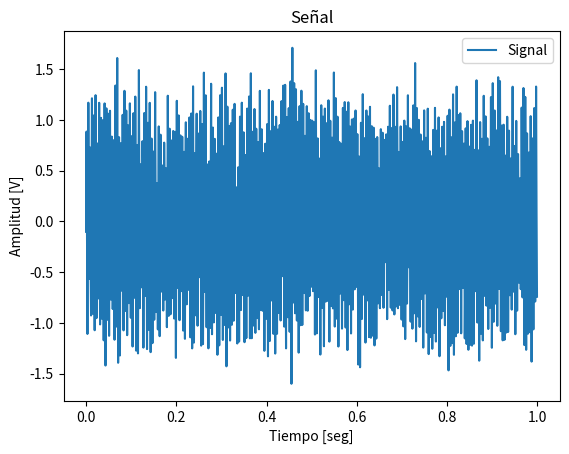
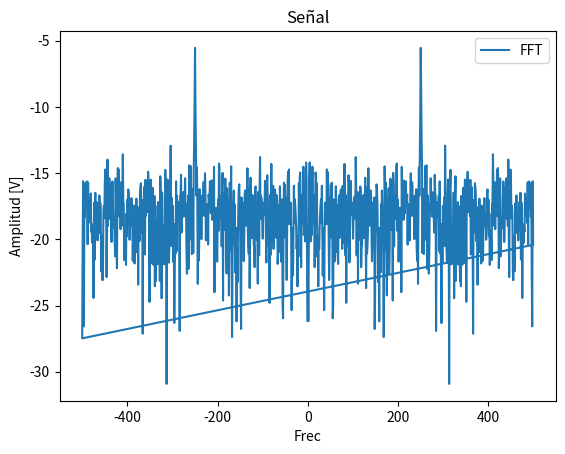

Python code for these plots, in order:
# -------------------------------------------------------------------------------
#                                   Imports
# -------------------------------------------------------------------------------

import numpy as np
import matplotlib.pyplot as plt
import scipy.signal as sig

# -------------------------------------------------------------------------------
#                                   Señales
# -------------------------------------------------------------------------------
fs = 1000.0 # frecuencia de muestreo (Hz)
N = 1000   # cantidad de muestras
 
f0 = fs / N  # frecuencia de senial normalizada
ts = 1/fs       # tiempo de muestreo
df = fs/N   # resolución espectral

frecs = np.fft.fftfreq(N, d=ts)

# SNR
SNR_db = 10 # db
SNR = 10**(SNR_db/10) # veces

a1 = 1

# Potencia de ruido
Ps = (a1**2)/2
Pr = Ps/SNR

# Frec
fr = np.random.uniform(-0.5, 0.5, N)
w0 = (N/4)
w1 = ( w0 + fr/N )

# Sampleo temporal
k = np.linspace(0, (N-1)*ts, N).flatten()

# Ruido
n = np.random.normal(0, np.sqrt(Pr), N)

# Armo la señal
signal = ( a1 * np.sin(2 * np.pi * w1 * k).flatten() ) + n
    
plt.plot(k, signal, label='Signal')
plt.title('Señal')
plt.xlabel('Tiempo [seg]')
plt.ylabel('Amplitud [V]')
plt.legend()

# Bucle
cant_realiz = 200
array_sig = np.zeros((cant_realiz, N))
array_fft = np.zeros((cant_realiz, N))
array_a1  = np.zeros(cant_realiz)

for i in range(cant_realiz):
    # Ruido
    n = np.random.normal(0, np.sqrt(Pr), N)
    
    # Frec
    fr = np.random.uniform(-0.5, 0.5, N)
    w1 = ( (N/4) + fr ) * df

    # Armo la señal
    signal = a1 * np.sin(2*np.pi*w1 * k).flatten() + n
    
    array_sig[i] = signal
    array_fft[i] = np.abs( np.fft.fft(signal)/N )
    array_a1[i]  = np.abs(np.fft.fft(signal)/N).item(int(N/4))
    
a1_est = np.mean(array_a1)


plt.figure(2)
plt.plot(frecs, 10*np.log10(array_fft[1]), label='FFT')
plt.title('Señal')
plt.xlabel('Frec')
plt.ylabel('Amplitud [V]')
plt.legend()